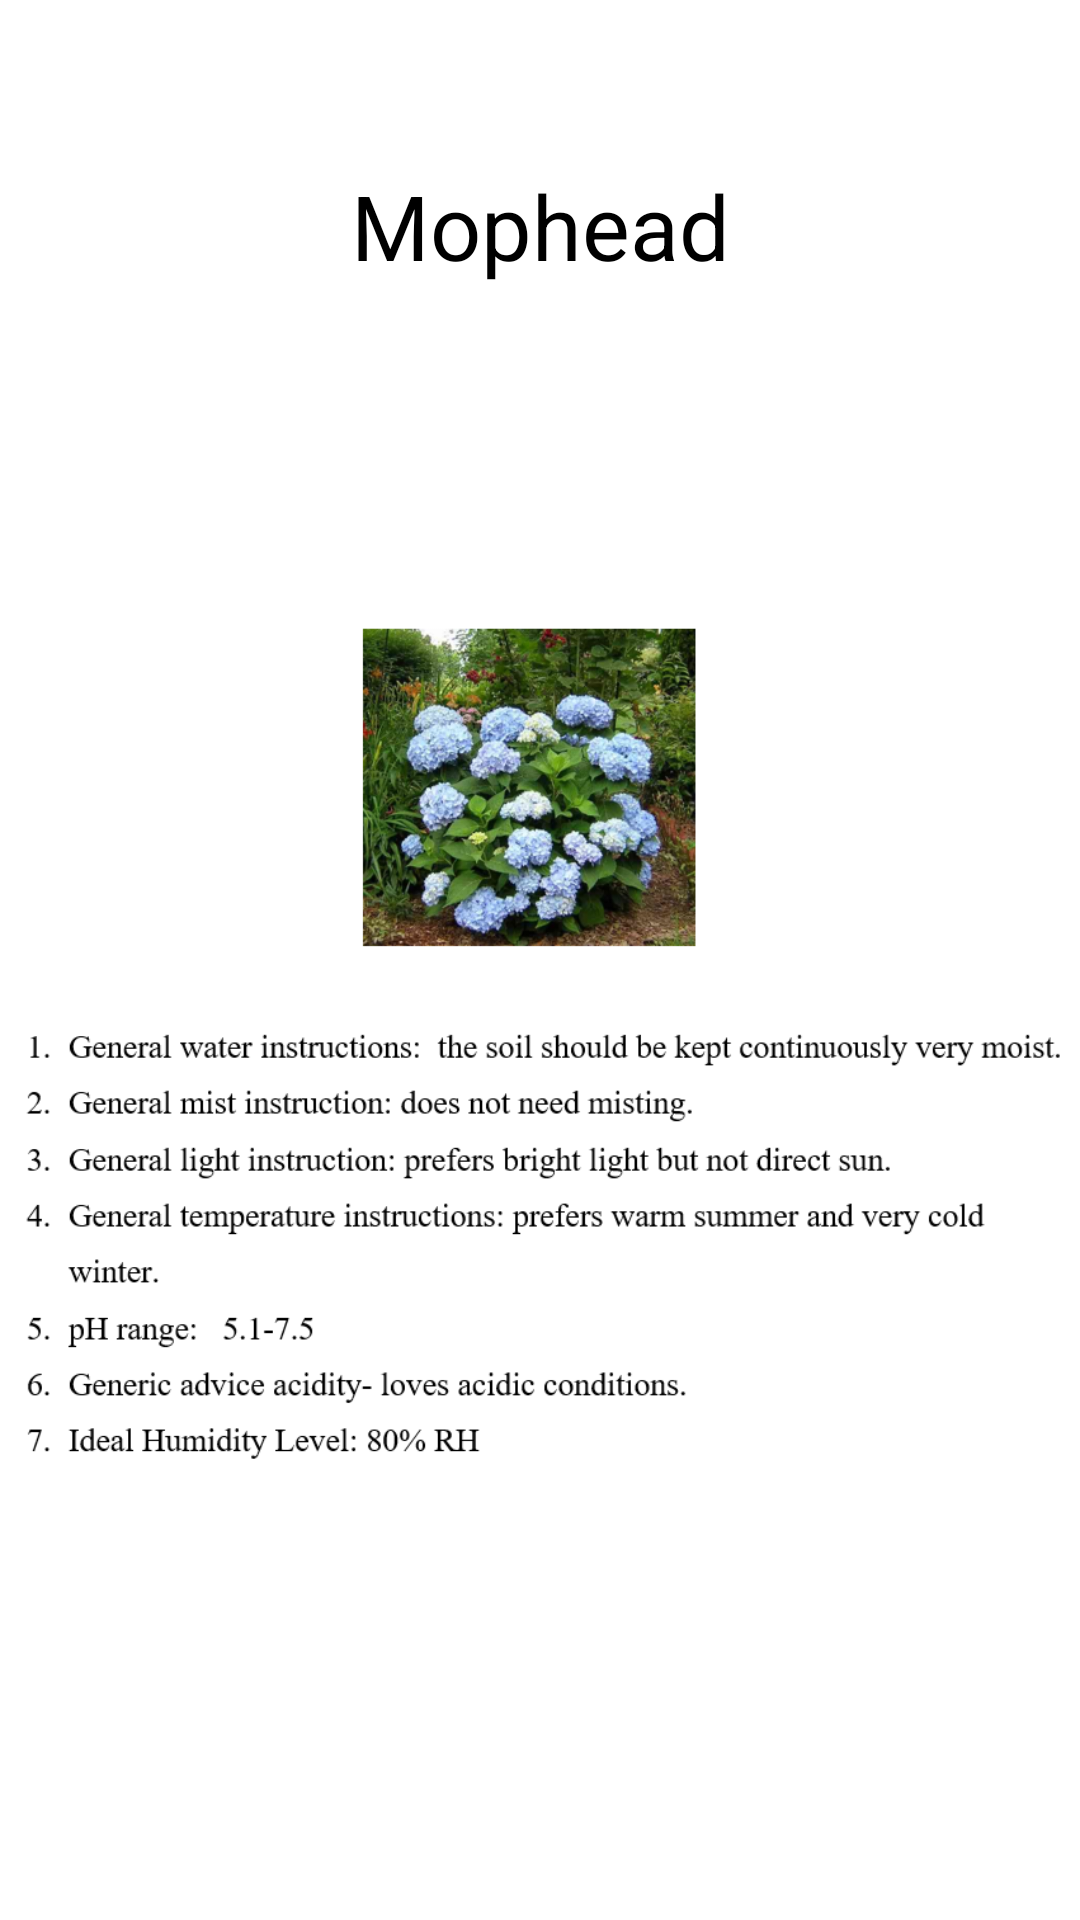

Write the Android layout XML for this screen, with the resource values it uses.
<!-- AndroidManifest.xml: application theme AppTheme -->
<!-- res/layout/activity_plant12.xml -->
<?xml version="1.0" encoding="utf-8"?>
<RelativeLayout xmlns:android="http://schemas.android.com/apk/res/android"
    xmlns:app="http://schemas.android.com/apk/res-auto"
    xmlns:tools="http://schemas.android.com/tools"
    android:layout_width="match_parent"
    android:layout_height="match_parent"
    android:background="@color/white"
    tools:context="com.example.android.capstone_project.Activities.plant12">

    <TextView
        android:id="@+id/textView6"
        android:layout_width="match_parent"
        android:layout_height="wrap_content"
        android:layout_alignParentStart="true"
        android:layout_alignParentTop="true"
        android:layout_marginTop="55dp"
        android:text="Mophead"
        android:textAlignment="center"
        android:textColor="@color/black"
        android:textSize="30dp"
        tools:layout_editor_absoluteX="0dp"
        tools:layout_editor_absoluteY="3dp" />

    <ImageView
        android:id="@+id/imageView2"
        android:layout_width="match_parent"
        android:layout_height="wrap_content"
        android:layout_alignParentStart="true"
        android:layout_alignTop="@+id/textView6"
        app:srcCompat="@drawable/plant12"
        tools:layout_editor_absoluteX="0dp"
        tools:layout_editor_absoluteY="55dp" />

</RelativeLayout>
<!-- resources referenced by this layout -->
<resources>
  <color name="black">#000000</color>
  <color name="white">#ffffff</color>
  <!-- drawable plant12: png bitmap (drawable, 250223 bytes) -->
  <style name="AppTheme" parent="Theme.AppCompat">
          
          <item name="colorPrimary">@color/colorPrimary</item>
          <item name="colorPrimaryDark">@color/colorPrimaryDark</item>
          <item name="colorAccent">@color/colorAccent</item>
      </style>
  <color name="colorPrimary">#336600</color>
  <color name="colorPrimaryDark">#303F9F</color>
  <color name="colorAccent">#FF4081</color>
</resources>
